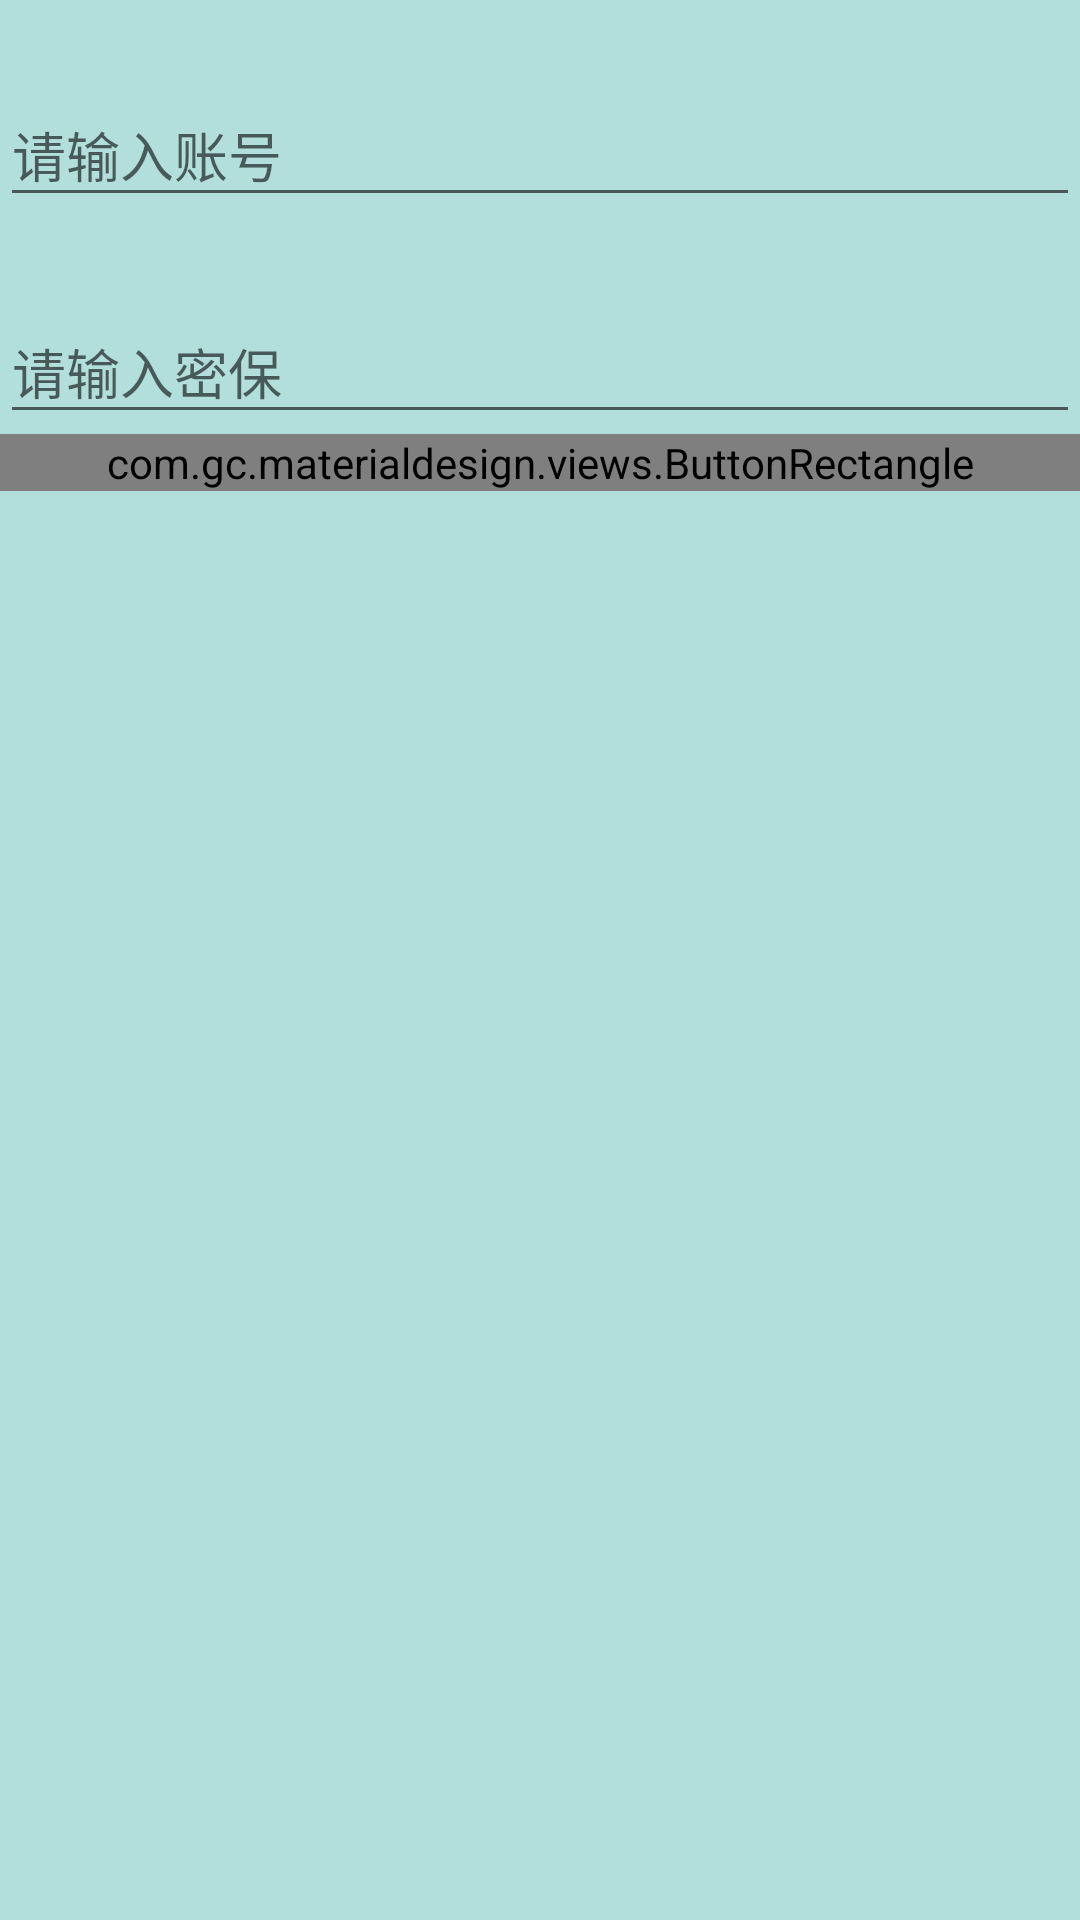

This screen was rendered from an Android layout file. Write that file and the resources it references.
<!-- AndroidManifest.xml: application theme AppTheme -->
<!-- res/layout/fragment_find_back.xml -->
<?xml version="1.0" encoding="utf-8"?>
<LinearLayout xmlns:android="http://schemas.android.com/apk/res/android"
    android:layout_width="match_parent"
    android:layout_height="wrap_content"
    android:layout_marginLeft="5dp"
    android:layout_marginRight="5dp"
    android:layout_marginTop="10dp"
    android:orientation="vertical">

    <android.support.design.widget.TextInputLayout
        android:layout_width="match_parent"
        android:layout_height="wrap_content"
        android:layout_marginTop="20dp">

        <EditText
            android:id="@+id/et_name"
            android:layout_width="match_parent"
            android:layout_height="wrap_content"
            android:hint="请输入账号"
            android:inputType="textEmailAddress" />
    </android.support.design.widget.TextInputLayout>


    <android.support.design.widget.TextInputLayout
        android:layout_width="match_parent"
        android:layout_height="wrap_content"
        android:layout_marginTop="20dp">

        <EditText
            android:id="@+id/et_protect_code"
            android:layout_width="match_parent"
            android:layout_height="wrap_content"
            android:hint="请输入密保"
            android:inputType="textPassword" />
    </android.support.design.widget.TextInputLayout>

    <com.gc.materialdesign.views.ButtonRectangle
        android:id="@+id/bt_find"
        android:layout_width="match_parent"
        android:layout_height="wrap_content"
        android:layout_centerInParent="true"
        android:background="@color/colorPrimary"
        android:text="点击找回密码" />
</LinearLayout>
<!-- resources referenced by this layout -->
<resources>
  <color name="colorPrimary">#009688</color>
  <style name="AppTheme" parent="BaseAppTheme" />
  <style name="BaseAppTheme" parent="Theme.AppCompat.Light.NoActionBar">
          <item name="colorPrimary">@color/colorPrimary</item>
          <item name="colorPrimaryDark">@color/colorPrimaryDark</item>
          <item name="colorAccent">@color/colorAccent</item>
          <item name="android:windowBackground">@color/primary_light</item>
      </style>
  <color name="colorPrimaryDark">#00796B</color>
  <color name="colorAccent">#009688</color>
  <color name="primary_light">#B2DFDB</color>
</resources>
